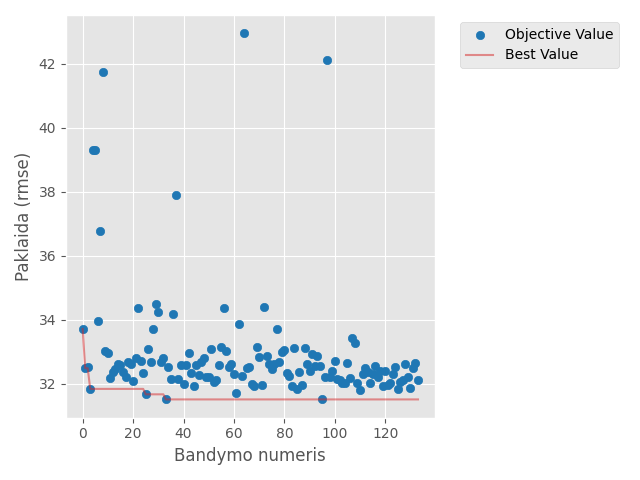

Data behind this chart, as committed beside it:
number, value, datetime_start, datetime_complete, duration, params_batch_size, params_dropout_0, params_dropout_1, params_dropout_2, params_learning_rate, params_n_mlp_layers, params_units_0, params_units_1, params_units_2, state
0, 33.71, 2026-05-07 19:16:03.479277, 2026-05-07 19:16:26.088420, 0 days 00:00:22.609143, 32, 0.3644, 0.365, , 0.004203, 2, 160, 128.0, , COMPLETE
1, 32.48, 2026-05-07 19:16:26.088420, 2026-05-07 19:17:03.057780, 0 days 00:00:36.969360, 16, 0.02264, 0.1852, , 0.002055, 2, 192, 256.0, , COMPLETE
2, 32.53, 2026-05-07 19:17:03.067953, 2026-05-07 19:17:12.543902, 0 days 00:00:09.475949, 128, 0.1741, , , 0.03335, 1, 32, , , COMPLETE
3, 31.84, 2026-05-07 19:17:12.544908, 2026-05-07 19:17:35.198481, 0 days 00:00:22.653573, 32, 0.3332, , , 0.003111, 1, 32, , , COMPLETE
4, 39.31, 2026-05-07 19:17:35.199972, 2026-05-07 19:17:44.302633, 0 days 00:00:09.102661, 128, 0.3179, 0.3566, , 0.04469, 2, 160, 64.0, , COMPLETE
5, 39.32, 2026-05-07 19:17:44.302633, 2026-05-07 19:18:04.381631, 0 days 00:00:20.078998, 32, 0.3171, , , 0.04565, 1, 224, , , COMPLETE
6, 33.97, 2026-05-07 19:18:04.381631, 2026-05-07 19:18:26.808237, 0 days 00:00:22.426606, 128, 0.2128, 0.4414, 0.4646, 0.001542, 3, 224, 256.0, 224.0, COMPLETE
7, 36.78, 2026-05-07 19:18:26.809245, 2026-05-07 19:18:35.450595, 0 days 00:00:08.641350, 128, 0.4274, 0.4354, , 0.017, 2, 64, 96.0, , COMPLETE
8, 41.75, 2026-05-07 19:18:35.451582, 2026-05-07 19:18:46.010166, 0 days 00:00:10.558584, 128, 0.0006945, 0.2543, , 0.06208, 2, 256, 32.0, , COMPLETE
9, 33.01, 2026-05-07 19:18:46.011165, 2026-05-07 19:19:04.907764, 0 days 00:00:18.896599, 32, 0.3662, , , 0.0139, 1, 224, , , COMPLETE
10, 32.95, 2026-05-07 19:19:04.908325, 2026-05-07 19:19:22.245321, 0 days 00:00:17.336996, 64, 0.49, 0.005258, 0.01947, 0.005437, 3, 96, 192.0, 32.0, COMPLETE
11, 32.19, 2026-05-07 19:19:22.246395, 2026-05-07 19:19:50.607094, 0 days 00:00:28.360699, 16, 0.09471, , , 0.001021, 1, 128, , , COMPLETE
12, 32.37, 2026-05-07 19:19:50.607094, 2026-05-07 19:20:15.184499, 0 days 00:00:24.577405, 16, 0.1249, , , 0.00286, 1, 96, , , COMPLETE
13, 32.47, 2026-05-07 19:20:15.184499, 2026-05-07 19:20:51.292394, 0 days 00:00:36.107895, 16, 0.1204, , , 0.001706, 1, 32, , , COMPLETE
14, 32.6, 2026-05-07 19:20:51.292394, 2026-05-07 19:21:06.587377, 0 days 00:00:15.294983, 64, 0.2727, , , 0.001125, 1, 128, , , COMPLETE
15, 32.57, 2026-05-07 19:21:06.587377, 2026-05-07 19:21:38.490181, 0 days 00:00:31.902804, 16, 0.09573, , , 0.006766, 1, 96, , , COMPLETE
16, 32.37, 2026-05-07 19:21:38.490181, 2026-05-07 19:21:55.500196, 0 days 00:00:17.010015, 32, 0.2395, , , 0.002841, 1, 64, , , COMPLETE
17, 32.21, 2026-05-07 19:21:55.500196, 2026-05-07 19:22:25.654195, 0 days 00:00:30.153999, 16, 0.1681, 0.02795, , 0.00123, 2, 128, 192.0, , COMPLETE
18, 32.67, 2026-05-07 19:22:25.654195, 2026-05-07 19:22:49.947076, 0 days 00:00:24.292881, 32, 0.06469, 0.1595, 0.2051, 0.002959, 3, 64, 192.0, 64.0, COMPLETE
19, 32.62, 2026-05-07 19:22:49.947076, 2026-05-07 19:23:02.043763, 0 days 00:00:12.096687, 64, 0.417, , , 0.009137, 1, 32, , , COMPLETE
20, 32.08, 2026-05-07 19:23:02.044728, 2026-05-07 19:23:37.079445, 0 days 00:00:35.034717, 16, 0.2867, 0.1076, , 0.001057, 2, 192, 32.0, , COMPLETE
21, 32.79, 2026-05-07 19:23:37.080442, 2026-05-07 19:24:14.215388, 0 days 00:00:37.134946, 16, 0.2804, 0.1129, , 0.001025, 2, 192, 32.0, , COMPLETE
22, 34.37, 2026-05-07 19:24:14.215388, 2026-05-07 19:24:49.897084, 0 days 00:00:35.681696, 16, 0.3437, 0.2553, 0.4408, 0.002047, 3, 192, 96.0, 224.0, COMPLETE
23, 32.69, 2026-05-07 19:24:49.897722, 2026-05-07 19:25:24.344718, 0 days 00:00:34.446996, 16, 0.2024, , , 0.004114, 1, 160, , , COMPLETE
24, 32.34, 2026-05-07 19:25:24.347203, 2026-05-07 19:25:50.906055, 0 days 00:00:26.558852, 32, 0.4177, 0.08365, , 0.001614, 2, 256, 128.0, , COMPLETE
25, 31.67, 2026-05-07 19:25:50.906055, 2026-05-07 19:26:23.593989, 0 days 00:00:32.687934, 16, 0.2581, , , 0.001012, 1, 128, , , COMPLETE
26, 33.1, 2026-05-07 19:26:23.595941, 2026-05-07 19:27:00.083936, 0 days 00:00:36.487995, 16, 0.2867, 0.2037, , 0.002386, 2, 192, 64.0, , COMPLETE
27, 32.69, 2026-05-07 19:27:00.083936, 2026-05-07 19:27:13.556437, 0 days 00:00:13.472501, 32, 0.2468, , , 0.004172, 1, 160, , , COMPLETE
28, 33.7, 2026-05-07 19:27:13.556437, 2026-05-07 19:27:32.830267, 0 days 00:00:19.273830, 64, 0.3147, 0.3171, , 0.001337, 2, 96, 160.0, , COMPLETE
29, 34.49, 2026-05-07 19:27:32.830267, 2026-05-07 19:27:57.034122, 0 days 00:00:24.203855, 32, 0.3743, 0.07861, 0.01634, 0.003787, 3, 64, 64.0, 128.0, COMPLETE
30, 34.23, 2026-05-07 19:27:57.034122, 2026-05-07 19:28:20.893712, 0 days 00:00:23.859590, 16, 0.2196, 0.488, , 0.006554, 2, 160, 32.0, , COMPLETE
31, 32.68, 2026-05-07 19:28:20.894764, 2026-05-07 19:28:47.937774, 0 days 00:00:27.043010, 16, 0.1564, , , 0.001056, 1, 128, , , COMPLETE
32, 32.79, 2026-05-07 19:28:47.938786, 2026-05-07 19:29:13.188780, 0 days 00:00:25.249994, 16, 0.2666, , , 0.001886, 1, 128, , , COMPLETE
33, 31.51, 2026-05-07 19:29:13.188780, 2026-05-07 19:29:43.828597, 0 days 00:00:30.639817, 16, 0.05353, , , 0.001402, 1, 128, , , COMPLETE
34, 32.51, 2026-05-07 19:29:43.831172, 2026-05-07 19:30:09.172780, 0 days 00:00:25.341608, 16, 0.3407, , , 0.002335, 1, 192, , , COMPLETE
35, 32.14, 2026-05-07 19:30:09.173143, 2026-05-07 19:30:39.558146, 0 days 00:00:30.385003, 16, 0.3843, , , 0.001529, 1, 224, , , COMPLETE
36, 34.18, 2026-05-07 19:30:39.558506, 2026-05-07 19:30:58.785556, 0 days 00:00:19.227050, 32, 0.1908, , , 0.02491, 1, 160, , , COMPLETE
37, 37.89, 2026-05-07 19:30:58.785556, 2026-05-07 19:31:09.085401, 0 days 00:00:10.299845, 128, 0.3125, , , 0.09674, 1, 96, , , COMPLETE
38, 32.14, 2026-05-07 19:31:09.085401, 2026-05-07 19:31:45.467429, 0 days 00:00:36.382028, 16, 0.03056, 0.1324, , 0.001337, 2, 32, 224.0, , COMPLETE
39, 32.57, 2026-05-07 19:31:45.467429, 2026-05-07 19:32:09.826451, 0 days 00:00:24.359022, 32, 0.2969, 0.05086, , 0.002294, 2, 160, 96.0, , COMPLETE
40, 31.98, 2026-05-07 19:32:09.827115, 2026-05-07 19:32:21.393221, 0 days 00:00:11.566106, 128, 0.4642, , , 0.003162, 1, 192, , , COMPLETE
41, 32.58, 2026-05-07 19:32:21.394144, 2026-05-07 19:32:32.930964, 0 days 00:00:11.536820, 128, 0.4941, , , 0.003129, 1, 192, , , COMPLETE
42, 32.96, 2026-05-07 19:32:32.930964, 2026-05-07 19:32:44.282184, 0 days 00:00:11.351220, 128, 0.4513, , , 0.001426, 1, 224, , , COMPLETE
43, 32.35, 2026-05-07 19:32:44.282184, 2026-05-07 19:32:56.135465, 0 days 00:00:11.853281, 128, 0.4485, , , 0.001845, 1, 192, , , COMPLETE
44, 31.92, 2026-05-07 19:32:56.135465, 2026-05-07 19:33:06.229575, 0 days 00:00:10.094110, 128, 0.339, , , 0.009021, 1, 256, , , COMPLETE
45, 32.59, 2026-05-07 19:33:06.229575, 2026-05-07 19:33:15.154772, 0 days 00:00:08.925197, 128, 0.3906, , , 0.01069, 1, 256, , , COMPLETE
46, 32.28, 2026-05-07 19:33:15.161670, 2026-05-07 19:33:27.598257, 0 days 00:00:12.436587, 128, 0.3543, , , 0.005586, 1, 224, , , COMPLETE
47, 32.69, 2026-05-07 19:33:27.598257, 2026-05-07 19:33:35.917147, 0 days 00:00:08.318890, 128, 0.4729, , , 0.01997, 1, 96, , , COMPLETE
48, 32.82, 2026-05-07 19:33:35.917147, 2026-05-07 19:33:44.534392, 0 days 00:00:08.617245, 128, 0.227, , , 0.01069, 1, 256, , , COMPLETE
49, 32.22, 2026-05-07 19:33:44.534392, 2026-05-07 19:33:53.987006, 0 days 00:00:09.452614, 128, 0.404, , , 0.004986, 1, 224, , , COMPLETE
50, 32.21, 2026-05-07 19:33:53.987006, 2026-05-07 19:34:10.832761, 0 days 00:00:16.845755, 64, 0.4543, , , 0.003411, 1, 128, , , COMPLETE
51, 33.08, 2026-05-07 19:34:10.832761, 2026-05-07 19:34:42.296087, 0 days 00:00:31.463326, 16, 0.3345, , , 0.007698, 1, 160, , , COMPLETE
52, 32.06, 2026-05-07 19:34:42.296087, 2026-05-07 19:34:51.772577, 0 days 00:00:09.476490, 128, 0.254, , , 0.01412, 1, 128, , , COMPLETE
53, 32.11, 2026-05-07 19:34:51.772577, 2026-05-07 19:35:04.037173, 0 days 00:00:12.264596, 128, 0.2492, , , 0.01227, 1, 128, , , COMPLETE
54, 32.59, 2026-05-07 19:35:04.037173, 2026-05-07 19:35:12.812136, 0 days 00:00:08.774963, 128, 0.1444, , , 0.01797, 1, 96, , , COMPLETE
55, 33.14, 2026-05-07 19:35:12.812136, 2026-05-07 19:35:23.636223, 0 days 00:00:10.824087, 128, 0.1936, , , 0.03106, 1, 128, , , COMPLETE
56, 34.36, 2026-05-07 19:35:23.637309, 2026-05-07 19:35:32.726686, 0 days 00:00:09.089377, 128, 0.258, , , 0.04537, 1, 96, , , COMPLETE
57, 33.02, 2026-05-07 19:35:32.727462, 2026-05-07 19:35:51.543693, 0 days 00:00:18.816231, 32, 0.326, , , 0.01398, 1, 64, , , COMPLETE
58, 32.51, 2026-05-07 19:35:51.543693, 2026-05-07 19:36:03.534819, 0 days 00:00:11.991126, 128, 0.2271, , , 0.008635, 1, 128, , , COMPLETE
59, 32.61, 2026-05-07 19:36:03.535818, 2026-05-07 19:36:18.872128, 0 days 00:00:15.336310, 64, 0.3026, , , 0.005218, 1, 160, , , COMPLETE
... 74 more rows
